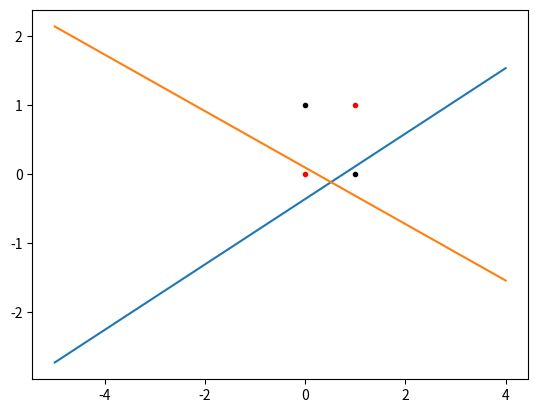

This figure's Python source:
#!/usr/bin/env python
# -*- coding: utf-8 -*-

import numpy as np
import random
import matplotlib.pyplot as plt


class MLP:

    def __init__(self, mid_num, out_num, epochs, r, a):
        """mlp using sigmoid
        mid_num: 中間層ノード数
        out_num: 出力層ノード数
        epochs: 学習回数
        r: 学習率
        a: シグモイド関数の定数
        """
        self.mid_num = mid_num
        self.out_num = out_num
        self.epochs = epochs
        self.r = r
        self.a = a

    def sigmoid(self, x, a):
        return 1 / (1 + np.exp(-a * x))

    def sigmoid_(self, x, a):
        """シグモイド関数微分"""
        return a * x * (1.0 - x)

    def calc_out(self, w_vs, x_v, a):
        return self.sigmoid(np.dot(w_vs, x_v), a)

    def out_error(self, d_v, out_v, a):
        """出力層の誤差"""
        return (out_v - d_v) * self.sigmoid_(out_v, a)

    def mid_error(self, mid_v, wo_vs, eo_v, a):
        """中間層の誤差"""
        return np.dot(wo_vs.T, eo_v) * self.sigmoid_(mid_v, a)

    def w_update(self, w_vs, e_v, i_v, r):
        """重み更新"""
        e_v = np.atleast_2d(e_v)
        i_v = np.atleast_2d(i_v)
        return w_vs - r * np.dot(e_v.T, i_v)

    def add_bias(self, x_v):
        """バイアス項追加"""
        return np.append(x_v, 1)

    def fit(self, X, y):
        """学習"""
        x_vs = X
        d_vs = y

        x_vs = list(map(self.add_bias, x_vs))
        x_vd = len(x_vs[0])

        # 重み
        self.wm_vs = np.random.uniform(-1.0, 1.0, (self.mid_num, x_vd))
        self.wo_vs = np.random.uniform(-1.0, 1.0, (self.out_num, self.mid_num))

        for n in range(self.epochs):
            for i in range(len(d_vs)):

                # forward phase
                # 中間層の結果
                mid_v = self.calc_out(self.wm_vs, x_vs[i], self.a)
                # 出力層の結果
                out_v = self.calc_out(self.wo_vs, mid_v, self.a)

                # backward phase
                # 出力層の誤差
                eo_v = self.out_error(d_vs[i], out_v, self.a)
                # 中間層
                em_v = self.mid_error(mid_v, self.wo_vs, eo_v, self.a)

                # weight update
                # 中間層
                self.wm_vs = self.w_update(self.wm_vs, em_v, x_vs[i], self.r)

                # 出力層
                self.wo_vs = self.w_update(self.wo_vs, eo_v, mid_v, self.r)

    def predict(self, x_v):
        x_v = self.add_bias(x_v)
        mid_v = self.calc_out(self.wm_vs, x_v, self.a)
        out_v = self.calc_out(self.wo_vs, mid_v, self.a)
        return out_v


def plot(mlp, x_vs, y_vs):
    """plot function
    """
    for i in range(len(x_vs)):
        x_v = x_vs[i]
        x = x_v[0]
        y = x_v[1]

        if y_vs[i] == 1:
            plt.plot(x, y, "r.", label="class 1")
        else:
            plt.plot(x, y, "k.", label="class 2")

    for w_v in mlp.wm_vs:
        xs = range(-5, 5)
        ys = [-(w_v[0] / w_v[1]) * x - (w_v[2] / w_v[1])
              for x in xs]
        plt.plot(xs, ys)

    plt.savefig("graph.png")


if __name__ == "__main__":

    # data
    X_train = [[0, 0], [1, 0], [0, 1], [1, 1]]
    y_train = [1, 0, 0, 1]

    mid_num = 2
    out_num = 1
    epochs = 10000
    r = 0.5
    a = 1

    mlp = MLP(mid_num, out_num, epochs, r, a)
    mlp.fit(X_train, y_train)

    plot(mlp, X_train, y_train)

    result = list(map(mlp.predict,X_train))
    for i in range(len(result)):
        print(str(result[i]) + ":" + str(y_train[i]))
